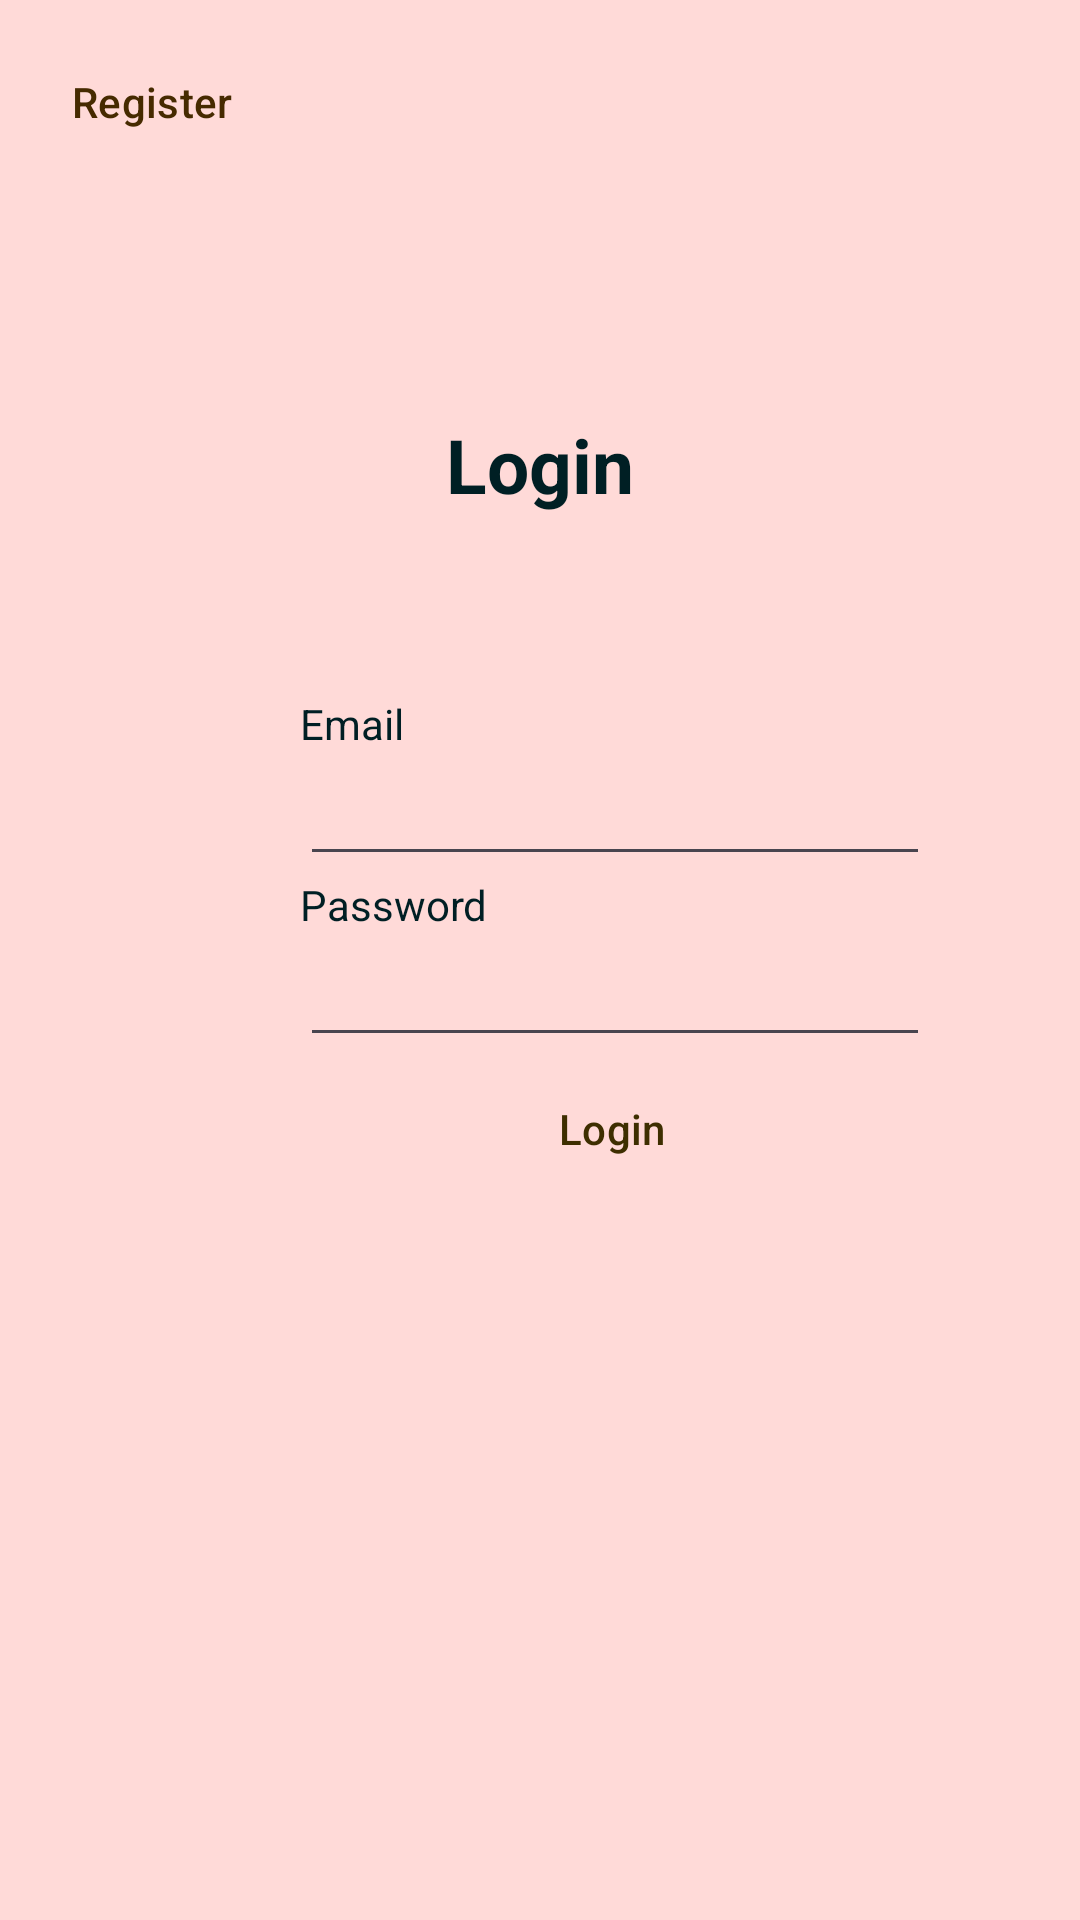

Android layout source for this screen:
<!-- AndroidManifest.xml: application theme Theme.FirebaseAuth -->
<!-- res/layout/activity_login.xml -->
<?xml version="1.0" encoding="utf-8"?>
<LinearLayout xmlns:android="http://schemas.android.com/apk/res/android"
    android:orientation="vertical" android:layout_width="match_parent"
    android:layout_height="match_parent"
    android:background="@color/md_theme_light_primaryContainer"
    >

    <Button
        android:id="@+id/btnBckfLog"
        style="@style/Widget.Material3.Button.ElevatedButton"
        android:layout_width="wrap_content"
        android:layout_height="wrap_content"
        android:layout_marginEnd="10dp"
        android:layout_marginTop="10dp"
        android:backgroundTint="@color/md_theme_light_secondary"
        android:text="Register"
        android:textColor="@color/md_theme_light_onSecondary" />

    <TextView
        android:id="@+id/loginscrn"
        android:layout_width="wrap_content"
        android:layout_height="wrap_content"
        android:layout_marginTop="80dp"
        android:layout_marginBottom="60dp"
        android:textColor="@color/md_theme_light_onBackground"
        android:text="Login"
        android:textSize="25dp"
        android:textStyle="bold"
        android:layout_gravity="center"/>


    <TextView
        android:id="@+id/secTxt"
        android:layout_width="wrap_content"
        android:layout_height="wrap_content"
        android:text="Email"
        android:layout_marginLeft="100dp"
        android:textColor="@color/md_theme_light_onBackground"
        />
    <EditText
        android:id="@+id/txtLogGit"
        android:layout_width="wrap_content"
        android:layout_height="wrap_content"
        android:layout_marginLeft="100dp"
        android:ems="10"
        android:textColor="@color/md_theme_light_onBackground"
        />
    <TextView
        android:id="@+id/thirdTxt"
        android:layout_width="wrap_content"
        android:layout_height="wrap_content"
        android:text="Password"
        android:layout_marginLeft="100dp"
        android:textColor="@color/md_theme_light_onBackground"
        />
    <EditText
        android:id="@+id/txtLogPwd"
        android:layout_width="wrap_content"
        android:layout_height="wrap_content"
        android:layout_marginLeft="100dp"
        android:inputType="textPassword"
        android:textColor="@color/md_theme_light_onBackground"
        android:ems="10" />

    <Button
        android:id="@+id/btnLogin"
        style="?attr/materialButtonStyle"
        android:layout_width="wrap_content"
        android:layout_height="wrap_content"
        android:layout_centerInParent="true"
        android:layout_marginLeft="160dp"

        android:backgroundTint="@color/md_theme_light_tertiaryContainer"
        android:textColor="@color/md_theme_light_onTertiaryContainer"
        android:text="Login" />


</LinearLayout>
<!-- resources referenced by this layout -->
<resources>
  <color name="md_theme_light_onBackground">#001f24</color>
  <color name="md_theme_light_onSecondary">#462a00</color>
  <color name="md_theme_light_onTertiaryContainer">#3e2e00</color>
  <color name="md_theme_light_primaryContainer">#FFDAD8</color>
  <color name="md_theme_light_secondary">#ffb95a</color>
  <color name="md_theme_light_tertiaryContainer">#f1c035</color>
  <style name="Theme.FirebaseAuth" parent="Theme.Material3.Light.NoActionBar">
          <item name="colorPrimary">@color/md_theme_light_primary</item>
          <item name="colorOnPrimary">@color/md_theme_light_onPrimary</item>
          <item name="colorPrimaryContainer">@color/md_theme_light_primaryContainer</item>
          <item name="colorOnPrimaryContainer">@color/md_theme_light_onPrimaryContainer</item>
          <item name="colorSecondary">@color/md_theme_light_secondary</item>
          <item name="colorOnSecondary">@color/md_theme_light_onSecondary</item>
          <item name="colorSecondaryContainer">@color/md_theme_light_secondaryContainer</item>
          <item name="colorOnSecondaryContainer">@color/md_theme_light_onSecondaryContainer</item>
          <item name="colorTertiary">@color/md_theme_light_tertiary</item>
          <item name="colorOnTertiary">@color/md_theme_light_onTertiary</item>
          <item name="colorTertiaryContainer">@color/md_theme_light_tertiaryContainer</item>
          <item name="colorOnTertiaryContainer">@color/md_theme_light_onTertiaryContainer</item>
          <item name="colorError">@color/md_theme_light_error</item>
          <item name="colorErrorContainer">@color/md_theme_light_errorContainer</item>
          <item name="colorOnError">@color/md_theme_light_onError</item>
          <item name="colorOnErrorContainer">@color/md_theme_light_onErrorContainer</item>
          <item name="android:colorBackground">@color/md_theme_light_background</item>
          <item name="colorOnBackground">@color/md_theme_light_onBackground</item>
          <item name="colorSurface">@color/md_theme_light_surface</item>
          <item name="colorOnSurface">@color/md_theme_light_onSurface</item>
          <item name="colorSurfaceVariant">@color/md_theme_light_surfaceVariant</item>
          <item name="colorOnSurfaceVariant">@color/md_theme_light_onSurfaceVariant</item>
          <item name="colorOutline">@color/md_theme_light_outline</item>
          <item name="colorOnSurfaceInverse">@color/md_theme_light_inverseOnSurface</item>
          <item name="colorSurfaceInverse">@color/md_theme_light_inverseSurface</item>
          <item name="colorPrimaryInverse">@color/md_theme_light_inversePrimary</item>
      </style>
  <color name="md_theme_light_primary">#f6feff</color>
  <color name="md_theme_light_onPrimary">#FFFFFF</color>
  <color name="md_theme_light_onPrimaryContainer">#410007</color>
  <color name="md_theme_light_secondaryContainer">#71F7ED</color>
  <color name="md_theme_light_onSecondaryContainer">#00201E</color>
  <color name="md_theme_light_tertiary">#666000</color>
  <color name="md_theme_light_onTertiary">#FFFFFF</color>
  <color name="md_theme_light_error">#BA1A1A</color>
  <color name="md_theme_light_errorContainer">#FFDAD6</color>
  <color name="md_theme_light_onError">#FFFFFF</color>
  <color name="md_theme_light_onErrorContainer">#410002</color>
  <color name="md_theme_light_background">#F6FEFF</color>
  <color name="md_theme_light_surface">#F6FEFF</color>
  <color name="md_theme_light_onSurface">#001F24</color>
  <color name="md_theme_light_surfaceVariant">#F4DDDC</color>
  <color name="md_theme_light_onSurfaceVariant">#524342</color>
  <color name="md_theme_light_outline">#857372</color>
  <color name="md_theme_light_inverseOnSurface">#D0F8FF</color>
  <color name="md_theme_light_inverseSurface">#00363D</color>
  <color name="md_theme_light_inversePrimary">#FFB3B1</color>
</resources>
